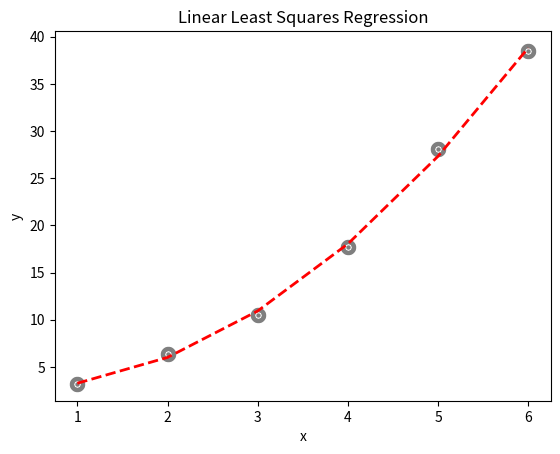

This chart was generated by the following Python code:
import sys
import numpy as np
import matplotlib.pyplot as plt
def main():
    #d = 2*5.2 + 4 * 6.7 + 6 * 9.1 + 8 * 10.9
    #print(d)
    #e = 2*5.2 + 2*6.7 +2*9.1 + 2*10.9
    #print(e)
    x = np.ndarray((6,1))
    y = np.ndarray((6,1))
    x[0,0] = 1
    x[1,0] = 2
    x[2,0] = 3
    x[3,0] = 4
    x[4,0] = 5
    x[5,0] = 6
    y[0,0] = 3.2
    y[1,0] = 6.4
    y[2,0] = 10.5
    y[3,0] = 17.7
    y[4,0] = 28.1
    y[5,0] = 38.5
    A = np.ndarray((3,3))

    a1=a2=a3=b1=b2=b3=c1=c2=c3=d1=d2=d3=0
    i=j=0

    for i in range(len(x)):
            
            a1+=x[i,0]*x[i,0]*x[i,0]*x[i,0]
            a2+=x[i,0]*x[i,0]*x[i,0]
            a3+=x[i,0]*x[i,0]

            b1+=x[i,0]*x[i,0]*x[i,0]
            b2+=x[i,0]*x[i,0]
            b3+=x[i,0]

            c1+= x[i,0]*x[i,0]
            c2+= x[i,0]
            c3+= 1

            d1+=y[i,0]*x[i,0]*x[i,0]
            d2+=y[i,0]*x[i,0]
            d3+=y[i,0]


    A[0,0] = a1
    A[0,1] = b1
    A[0,2] = c1
    A[1,0] = a2
    A[1,1] = b2
    A[1,2] = c2
    A[2,0] = a3
    A[2,1] = b3
    A[2,2] = c3

    z = np.ndarray((3,1))

    z[0,0] = d1
    z[1,0] = d2
    z[2,0] = d3

    
    #A[0,0] = 60
    #A[0,1] = 20
    #A[1,0] = 20
    #A[1,1] = 8

    ainv = np.linalg.inv(A)
    #z[0,0] = 179
    #z[1,0] = 63.8
    res = np.dot(ainv,z) # a = res[0,0] and b=[1,0]
    print(res)
    # do a scatter plot of the data
    area = 10
    colors =['black']
    plt.scatter(x, y, s=area, c=colors, alpha=0.5, linewidths=8)
    plt.title('Linear Least Squares Regression')
    plt.xlabel('x')
    plt.ylabel('y')
    #plot the fitted line
    yfitted = x*x*res[0,0] + res[1,0]*x + res[2,0]
    line,=plt.plot(x, yfitted, '--', linewidth=2) #line plot
    line.set_color('red')
    plt.show()

if __name__ == "__main__":
    sys.exit(int(main() or 0))
